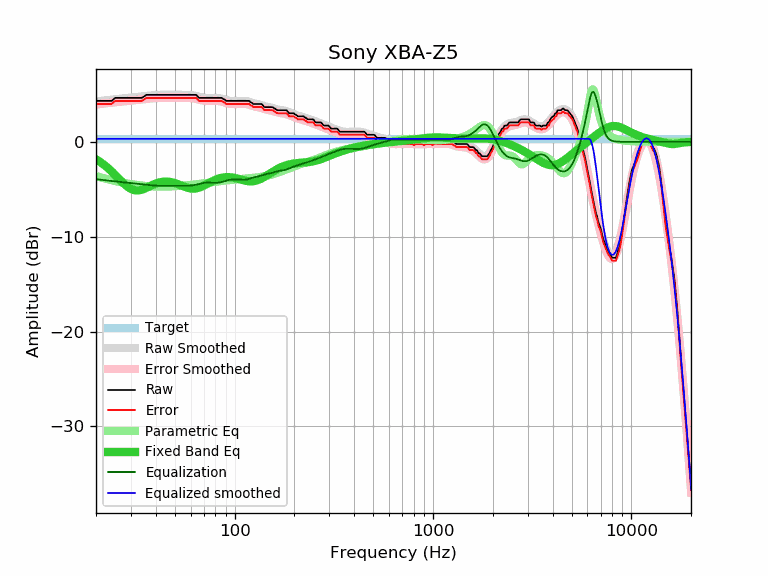

Values plotted in this chart, from the file beside it:
frequency, raw, error, smoothed, error_smoothed, equalization, parametric_eq, equalized_raw, equalized_smoothed, target
20, 4.31, 4.00, 4.26, 3.94, -3.94, -1.84, 0.37, 0.32, 0.32
21, 4.31, 4.00, 4.31, 3.99, -3.99, -2.12, 0.32, 0.32, 0.32
22, 4.31, 4.00, 4.36, 4.04, -4.04, -2.43, 0.27, 0.32, 0.32
23, 4.31, 4.00, 4.40, 4.09, -4.09, -2.77, 0.23, 0.32, 0.32
24, 4.31, 4.00, 4.45, 4.13, -4.13, -3.12, 0.18, 0.32, 0.32
25, 4.63, 4.32, 4.49, 4.17, -4.17, -3.49, 0.46, 0.32, 0.32
26, 4.63, 4.32, 4.53, 4.21, -4.21, -3.85, 0.42, 0.32, 0.32
27, 4.63, 4.32, 4.56, 4.25, -4.25, -4.20, 0.39, 0.32, 0.32
28, 4.63, 4.32, 4.60, 4.28, -4.28, -4.51, 0.36, 0.32, 0.32
29, 4.63, 4.32, 4.63, 4.31, -4.31, -4.77, 0.33, 0.32, 0.32
30, 4.63, 4.32, 4.65, 4.34, -4.34, -4.96, 0.30, 0.32, 0.32
31, 4.63, 4.32, 4.68, 4.37, -4.37, -5.08, 0.27, 0.32, 0.32
32, 4.63, 4.32, 4.71, 4.40, -4.40, -5.13, 0.24, 0.32, 0.32
33, 4.63, 4.32, 4.74, 4.43, -4.43, -5.11, 0.21, 0.32, 0.32
34, 4.63, 4.32, 4.78, 4.46, -4.46, -5.05, 0.18, 0.32, 0.32
35, 4.79, 4.48, 4.81, 4.49, -4.49, -4.95, 0.30, 0.32, 0.32
36, 4.95, 4.64, 4.84, 4.52, -4.52, -4.84, 0.43, 0.32, 0.32
37, 4.95, 4.64, 4.87, 4.55, -4.55, -4.72, 0.40, 0.32, 0.32
38, 4.95, 4.64, 4.89, 4.58, -4.58, -4.60, 0.38, 0.32, 0.32
39, 4.95, 4.64, 4.92, 4.60, -4.60, -4.50, 0.35, 0.32, 0.32
40, 4.95, 4.64, 4.94, 4.62, -4.62, -4.40, 0.34, 0.32, 0.32
41, 4.95, 4.64, 4.95, 4.63, -4.63, -4.32, 0.32, 0.32, 0.32
42, 4.95, 4.64, 4.96, 4.64, -4.64, -4.26, 0.31, 0.32, 0.32
43, 4.95, 4.64, 4.97, 4.65, -4.65, -4.22, 0.31, 0.32, 0.32
44, 4.95, 4.64, 4.97, 4.65, -4.65, -4.20, 0.30, 0.32, 0.32
45, 4.95, 4.64, 4.97, 4.65, -4.65, -4.19, 0.30, 0.32, 0.32
46, 4.95, 4.64, 4.97, 4.65, -4.65, -4.20, 0.31, 0.32, 0.32
47, 4.95, 4.64, 4.96, 4.64, -4.64, -4.22, 0.31, 0.32, 0.32
48, 4.95, 4.64, 4.96, 4.64, -4.64, -4.26, 0.31, 0.32, 0.32
49, 4.95, 4.64, 4.96, 4.64, -4.64, -4.30, 0.31, 0.32, 0.32
50, 4.95, 4.64, 4.96, 4.64, -4.64, -4.36, 0.31, 0.32, 0.32
51, 4.95, 4.64, 4.96, 4.64, -4.64, -4.42, 0.31, 0.32, 0.32
52, 4.95, 4.64, 4.96, 4.64, -4.64, -4.49, 0.31, 0.32, 0.32
53, 4.95, 4.64, 4.96, 4.65, -4.65, -4.56, 0.31, 0.32, 0.32
54, 4.95, 4.64, 4.97, 4.65, -4.65, -4.62, 0.31, 0.32, 0.32
55, 4.95, 4.64, 4.97, 4.65, -4.65, -4.69, 0.30, 0.32, 0.32
56, 4.95, 4.64, 4.97, 4.65, -4.65, -4.75, 0.30, 0.32, 0.32
57, 4.95, 4.64, 4.97, 4.65, -4.65, -4.81, 0.31, 0.32, 0.32
58, 4.95, 4.64, 4.96, 4.64, -4.64, -4.86, 0.31, 0.32, 0.32
59, 4.95, 4.64, 4.95, 4.63, -4.63, -4.89, 0.32, 0.32, 0.32
60, 4.95, 4.64, 4.94, 4.62, -4.62, -4.92, 0.34, 0.32, 0.32
61, 4.95, 4.64, 4.91, 4.60, -4.60, -4.93, 0.36, 0.32, 0.32
62, 4.95, 4.64, 4.89, 4.57, -4.57, -4.94, 0.38, 0.32, 0.32
63, 4.95, 4.64, 4.86, 4.54, -4.54, -4.93, 0.41, 0.32, 0.32
64, 4.95, 4.64, 4.83, 4.51, -4.51, -4.91, 0.44, 0.32, 0.32
65, 4.78, 4.47, 4.79, 4.48, -4.48, -4.88, 0.31, 0.32, 0.32
66, 4.63, 4.32, 4.76, 4.44, -4.44, -4.84, 0.19, 0.32, 0.32
67, 4.63, 4.32, 4.73, 4.41, -4.41, -4.79, 0.23, 0.32, 0.32
68, 4.63, 4.32, 4.70, 4.38, -4.38, -4.74, 0.26, 0.32, 0.32
69, 4.63, 4.32, 4.67, 4.35, -4.35, -4.68, 0.28, 0.32, 0.32
70, 4.63, 4.32, 4.65, 4.33, -4.33, -4.61, 0.30, 0.32, 0.32
71, 4.63, 4.32, 4.64, 4.32, -4.32, -4.55, 0.32, 0.32, 0.32
72, 4.63, 4.32, 4.63, 4.31, -4.31, -4.48, 0.33, 0.32, 0.32
73, 4.63, 4.32, 4.62, 4.30, -4.30, -4.41, 0.33, 0.32, 0.32
74, 4.63, 4.32, 4.62, 4.30, -4.30, -4.35, 0.33, 0.32, 0.32
75, 4.63, 4.32, 4.62, 4.31, -4.31, -4.28, 0.33, 0.32, 0.32
76, 4.63, 4.32, 4.63, 4.31, -4.31, -4.22, 0.32, 0.32, 0.32
77, 4.63, 4.32, 4.64, 4.32, -4.32, -4.16, 0.32, 0.32, 0.32
78, 4.63, 4.32, 4.64, 4.32, -4.32, -4.10, 0.31, 0.32, 0.32
79, 4.63, 4.32, 4.64, 4.33, -4.33, -4.05, 0.31, 0.32, 0.32
... 553 more rows
